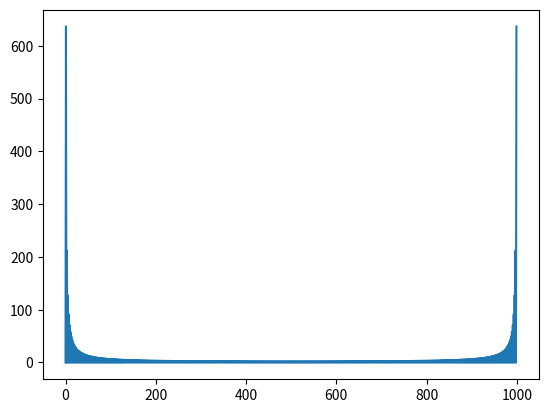
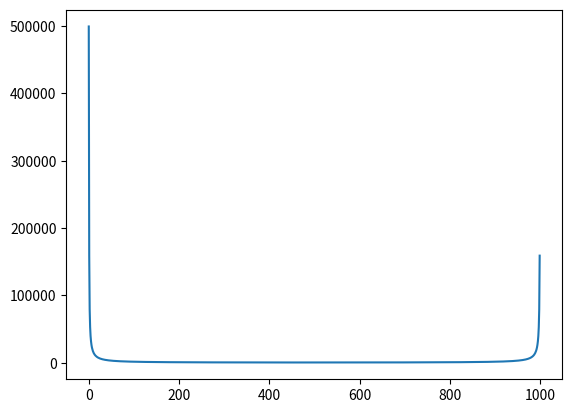
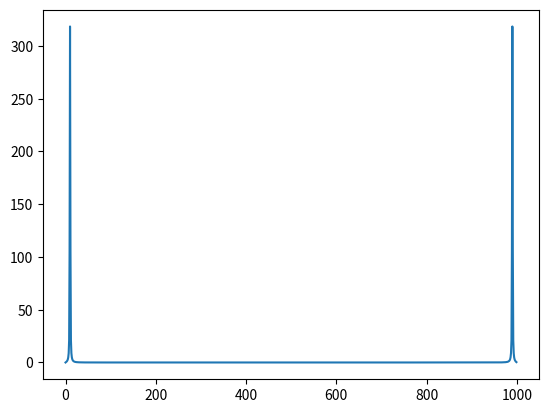

Write Python code to recreate these figures, in order. (Note: this script raises an exception after producing the figures.)
# -*- coding: utf-8 -*-
"""
Created on Tue Apr  6 12:53:37 2021

@author: 陳忨詠
"""

import numpy as np
import matplotlib.pyplot as plt
def dft(y):
    N=len(y)
    n = np.arange(N)
    n = np.expand_dims(n, axis=1)
    k = n
    m = n.T * k / N
    S = np.exp(-1j * 2 * np.pi * m)
    c=S.dot(y)
    return c,k


#1.(b) i

n=np.ones(500)
nn = np.expand_dims(n, axis=1)
p=n*(-1)
pp = np.expand_dims(p, axis=1)

sq=np.vstack((pp,nn))
c0,k0 = dft(sq)
plt.figure()
c0=np.abs(c0)

plt.plot(k0,c0)

#1.(b) ii
swag=[]

for i in range(1000):
    swag.append(i)
sawg=np.array(swag,float)
swag=np.expand_dims(swag, axis=1)
c2,k2 = dft(swag)
plt.figure()
c2=np.abs(c2)
plt.plot(k2,c2)

#1.(b) iii

sine=[]
for i in range(1000):
    sinw=np.sin((np.pi*i)/1000)*np.sin((20*np.pi*i)/1000)
    sine.append(sinw)

sine=np.array(sine,float)
sine=np.expand_dims(sine, axis=1)
c3,k3 = dft(sine)
plt.figure()
c3=np.abs(c3)
plt.plot(k3,c3)

#1.(c) 

with open('pitch.txt', 'r') as pp:
    t= pp.readlines()

pit=np.array(t,float)
pit=np.expand_dims(pit, axis=1)
c4,k4 = dft(pit)
plt.figure()
c4=np.abs(c4)
plt.plot(k4,c4)



#2.(a)
print("周期約100個月")

#2.(b)
list1=[]
list2=[]
list3=[]
list4=[]
with open('sunspots.txt', 'r') as ff:
    i= ff.readlines()
    for a in i:
        list1 .append(a.split())
for i,j in list1:
    list2.append(float(i))
    list3.append(float(j))
    
    

plt.figure()
plt.subplot(2,1,1)
plt.plot(list2,list3)
x=np.array(list3,float)
x=np.expand_dims(x, axis=1)
c,k = dft(x)
for i in c:
    mX = np.abs(i)
    mX=mX**2
    list4.append(mX)

plt.subplot(2,1,2)
plt.plot(k,list4)
plt.show()
